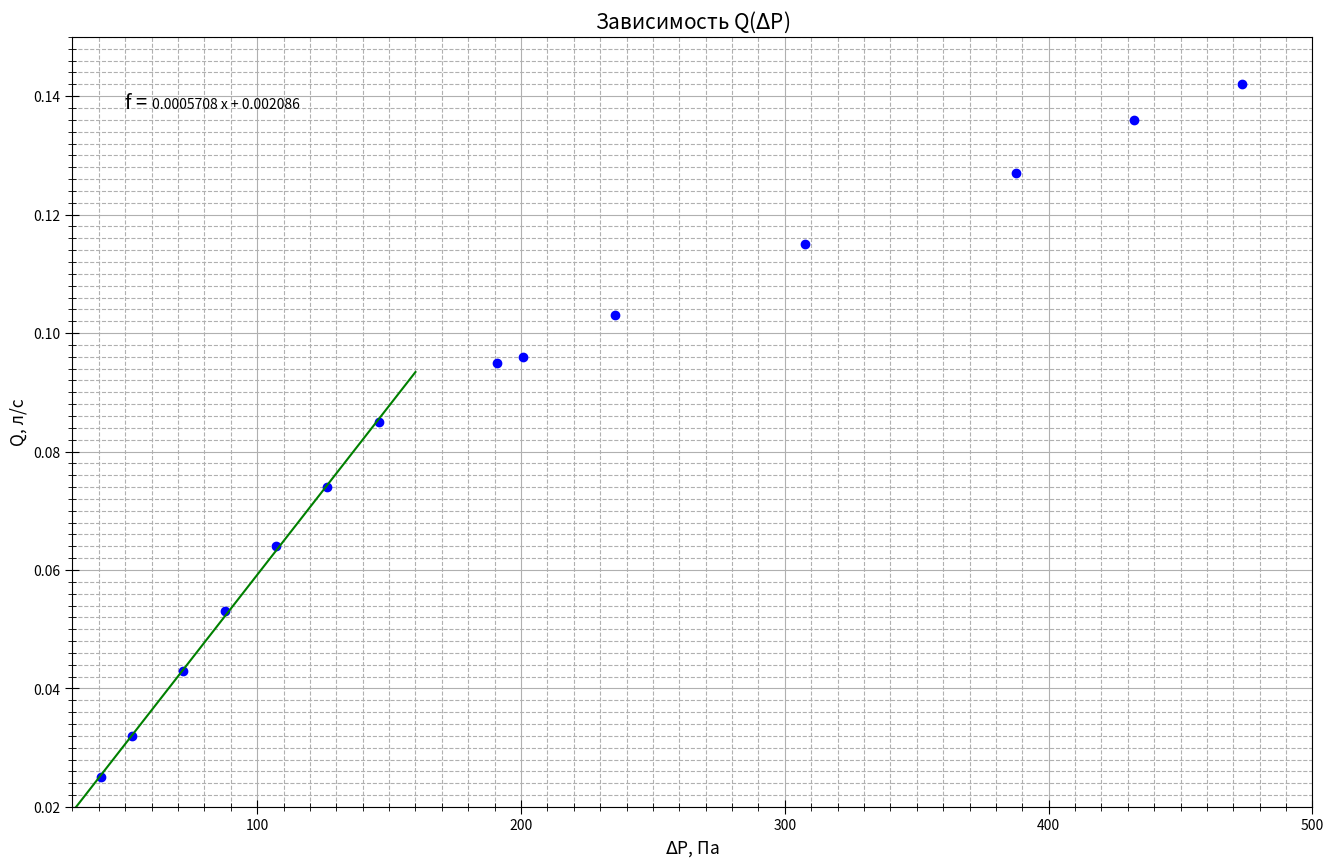

Recreate this plot in Python.
import numpy as np
import matplotlib.pyplot as plt
from statistics import mean

fig, ax = plt.subplots(figsize = (16, 10), dpi=400) #настройка картинки

x1 = [21, 27, 37, 45, 55, 65, 75]
y1 = [0.025, 0.032, 0.043, 0.053, 0.064, 0.074, 0.085]

x2 = [98, 103, 121, 158, 199, 222, 243]
y2 = [0.095, 0.096, 0.103, 0.115, 0.127, 0.136, 0.142]

kef = 9.8067 * 0.2 * 0.9932
for i in range(7):
    x1[i] = x1[i] * kef
for i in range(7):
    x2[i] = x2[i] * kef

t= np.polyfit(x1, y1, 1)
f = np.poly1d(t)

ax.set_xlim(30, 500) #оси
ax.set_ylim(0.02, 0.15)

ax.set_xlabel(r"$\Delta$P, Па", fontsize=12.5)
ax.set_ylabel(r"Q, л/с", fontsize=12.5)
ax.set_title(r"Зависимость Q($\Delta$P)", fontsize=15)#название графика

m=[20, 160]
ax.plot(x1, y1, linestyle="None", marker='o', color="b") #график
ax.plot(m, f(m), color="green")
ax.plot(x2, y2, marker="o", linestyle="None", color="b")

ax.xaxis.set_minor_locator(plt.MultipleLocator(10)) #ticks
ax.yaxis.set_minor_locator(plt.MultipleLocator(0.002))
plt.tick_params(axis='both', which='major', direction='inout', length=10)
plt.tick_params(axis='both', which='minor', direction='inout', length=6)

ax.grid(which='major', linestyle='-') #сетка
ax.grid(which='minor', linestyle='--')

avgx= mean(x1)
avgy=mean(y1)
x_2 =[0, 0, 0, 0, 0, 0, 0]
y_2=[0, 0, 0, 0, 0, 0, 0]
for i in range(7):
    x_2[i]=x1[i]**2
for i in range(7):
    y_2[i]=y1[i]**2
avgx2=mean(x_2)
avgy2=mean(y_2)
sigma=(((avgy2 - avgy**2)/(avgx2-avgx**2)-0.0005708**2)/7)**0.5
print(sigma/0.0005708)

ax.text(50, 0.138, "f =", fontsize="x-large")
ax.text(60, 0.138, f)

m=1/739
print(f(m))

fig.savefig("QP1.png") #сохранение